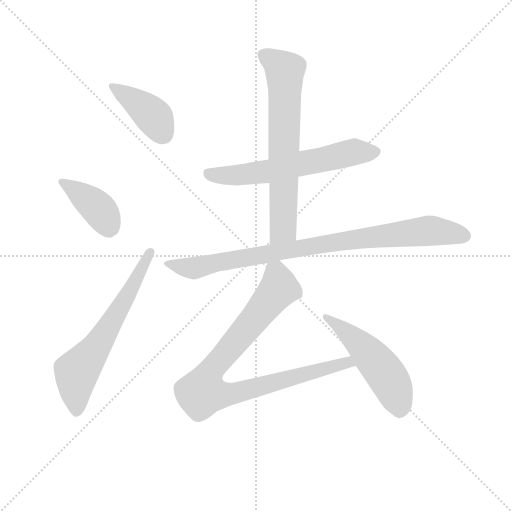
t = 0.00 s
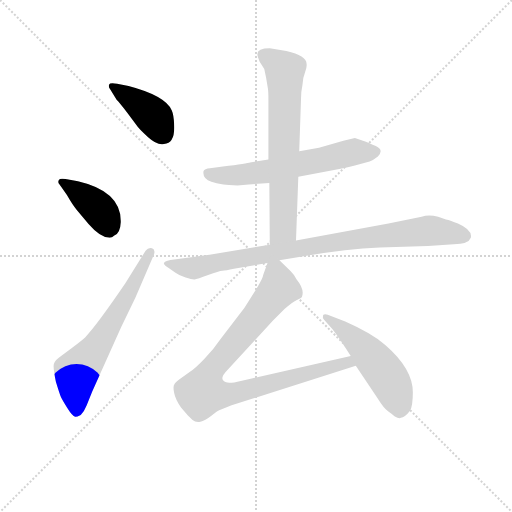
t = 1.30 s
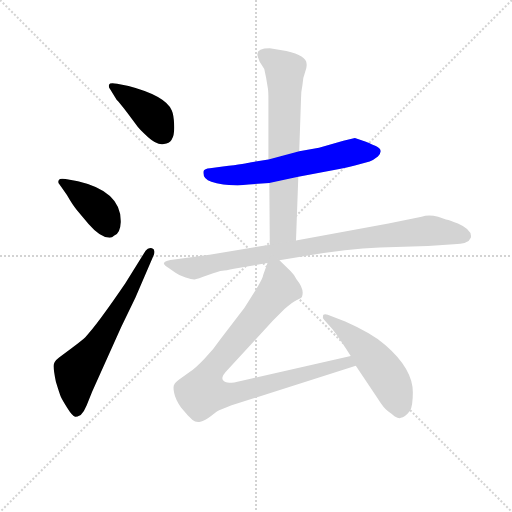
t = 2.60 s
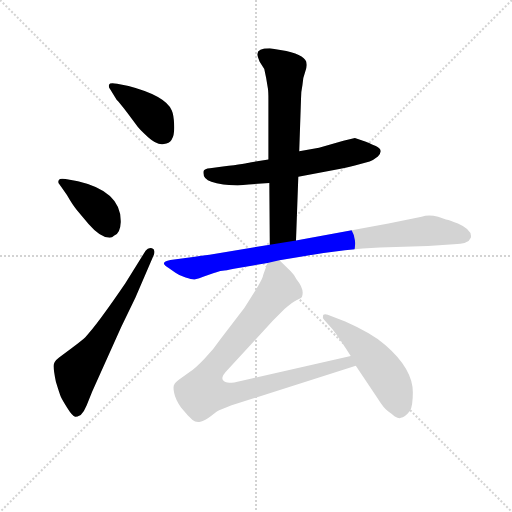
t = 3.90 s
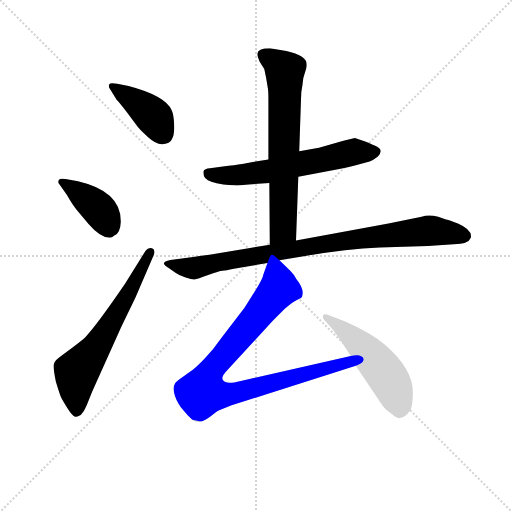
t = 5.20 s
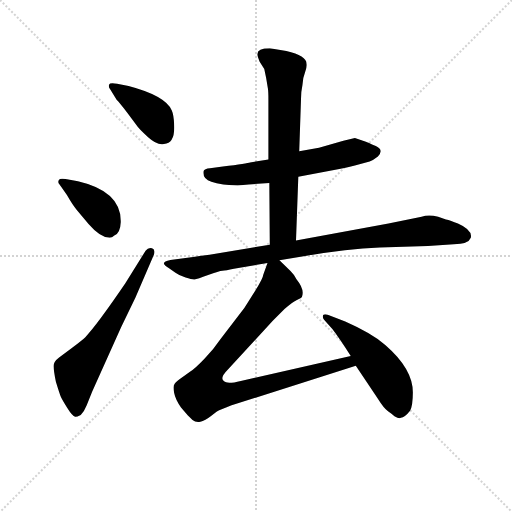
t = 6.50 s

The animated SVG that drew these frames (rendered in a browser with its animation timeline set to each time). Animation: 8 CSS @keyframes rules; one cycle of 6.50 s.

<svg version="1.1" viewBox="0 0 1024 1024" xmlns="http://www.w3.org/2000/svg">
  <g stroke="lightgray" stroke-dasharray="1,1" stroke-width="1" transform="scale(4, 4)">
    <line x1="0" y1="0" x2="256" y2="256"></line>
    <line x1="256" y1="0" x2="0" y2="256"></line>
    <line x1="128" y1="0" x2="128" y2="256"></line>
    <line x1="0" y1="128" x2="256" y2="128"></line>
  </g>
<g transform="scale(0.92, -0.92) translate(60, -900)">
   <style type="text/css">
    @keyframes keyframes0 {
      from {
       stroke: blue;
       stroke-dashoffset: 412;
       stroke-width: 128;
       }
       57% {
       animation-timing-function: step-end;
       stroke: blue;
       stroke-dashoffset: 0;
       stroke-width: 128;
       }
       to {
       stroke: black;
       stroke-width: 1024;
       }
       }
       #make-me-a-hanzi-animation-0 {
         animation: keyframes0 0.585286s both;
         animation-delay: 0.000000s;
         animation-timing-function: linear;
       }
    @keyframes keyframes1 {
      from {
       stroke: blue;
       stroke-dashoffset: 405;
       stroke-width: 128;
       }
       57% {
       animation-timing-function: step-end;
       stroke: blue;
       stroke-dashoffset: 0;
       stroke-width: 128;
       }
       to {
       stroke: black;
       stroke-width: 1024;
       }
       }
       #make-me-a-hanzi-animation-1 {
         animation: keyframes1 0.579590s both;
         animation-delay: 0.585286s;
         animation-timing-function: linear;
       }
    @keyframes keyframes2 {
      from {
       stroke: blue;
       stroke-dashoffset: 646;
       stroke-width: 128;
       }
       68% {
       animation-timing-function: step-end;
       stroke: blue;
       stroke-dashoffset: 0;
       stroke-width: 128;
       }
       to {
       stroke: black;
       stroke-width: 1024;
       }
       }
       #make-me-a-hanzi-animation-2 {
         animation: keyframes2 0.775716s both;
         animation-delay: 1.164876s;
         animation-timing-function: linear;
       }
    @keyframes keyframes3 {
      from {
       stroke: blue;
       stroke-dashoffset: 623;
       stroke-width: 128;
       }
       67% {
       animation-timing-function: step-end;
       stroke: blue;
       stroke-dashoffset: 0;
       stroke-width: 128;
       }
       to {
       stroke: black;
       stroke-width: 1024;
       }
       }
       #make-me-a-hanzi-animation-3 {
         animation: keyframes3 0.756999s both;
         animation-delay: 1.940592s;
         animation-timing-function: linear;
       }
    @keyframes keyframes4 {
      from {
       stroke: blue;
       stroke-dashoffset: 695;
       stroke-width: 128;
       }
       69% {
       animation-timing-function: step-end;
       stroke: blue;
       stroke-dashoffset: 0;
       stroke-width: 128;
       }
       to {
       stroke: black;
       stroke-width: 1024;
       }
       }
       #make-me-a-hanzi-animation-4 {
         animation: keyframes4 0.815592s both;
         animation-delay: 2.697591s;
         animation-timing-function: linear;
       }
    @keyframes keyframes5 {
      from {
       stroke: blue;
       stroke-dashoffset: 910;
       stroke-width: 128;
       }
       75% {
       animation-timing-function: step-end;
       stroke: blue;
       stroke-dashoffset: 0;
       stroke-width: 128;
       }
       to {
       stroke: black;
       stroke-width: 1024;
       }
       }
       #make-me-a-hanzi-animation-5 {
         animation: keyframes5 0.990560s both;
         animation-delay: 3.513184s;
         animation-timing-function: linear;
       }
    @keyframes keyframes6 {
      from {
       stroke: blue;
       stroke-dashoffset: 921;
       stroke-width: 128;
       }
       75% {
       animation-timing-function: step-end;
       stroke: blue;
       stroke-dashoffset: 0;
       stroke-width: 128;
       }
       to {
       stroke: black;
       stroke-width: 1024;
       }
       }
       #make-me-a-hanzi-animation-6 {
         animation: keyframes6 0.999512s both;
         animation-delay: 4.503743s;
         animation-timing-function: linear;
       }
    @keyframes keyframes7 {
      from {
       stroke: blue;
       stroke-dashoffset: 519;
       stroke-width: 128;
       }
       63% {
       animation-timing-function: step-end;
       stroke: blue;
       stroke-dashoffset: 0;
       stroke-width: 128;
       }
       to {
       stroke: black;
       stroke-width: 1024;
       }
       }
       #make-me-a-hanzi-animation-7 {
         animation: keyframes7 0.672363s both;
         animation-delay: 5.503255s;
         animation-timing-function: linear;
       }
</style>
<path d="M 193.5 683.0 Q 199.5 677.0 217.5 654.0 L 236.5 628.0 Q 241.5 620.0 262.0 601.5 Q 282.5 583.0 296.5 587.0 Q 321.5 589.0 318.5 631.0 Q 317.5 651.0 313.5 660.0 Q 299.5 692.0 219.5 713.0 L 194.5 718.0 Q 178.5 721.0 177.0 716.0 Q 175.5 711.0 179.5 706.0 L 193.5 683.0 Z" fill="lightgray"></path> 
<path d="M 82.5 511.0 Q 69.5 513.0 68.5 509.0 Q 64.5 504.0 69.5 499.0 L 85.5 476.0 Q 97.5 455.0 106.5 444.0 L 132.5 413.0 Q 158.5 383.0 178.5 383.0 Q 183.5 383.0 188.5 388.0 Q 201.5 393.0 202.5 417.0 Q 204.5 484.0 109.5 506.0 L 82.5 511.0 Z" fill="lightgray"></path> 
<path d="M 256.5 355.0 L 212.5 284.0 Q 150.5 193.0 125.5 167.0 Q 119.5 161.0 95.5 143.0 L 68.5 123.0 Q 56.5 114.0 56.5 104.5 Q 56.5 95.0 61.5 70.0 Q 69.5 44.0 72.0 38.0 Q 74.5 32.0 86.0 13.5 Q 97.5 -5.0 103.5 -6.0 Q 105.5 -7.0 115.5 -2.0 Q 123.5 6.0 128.5 19.0 L 140.5 49.0 L 203.5 189.0 L 234.5 253.0 L 274.5 346.0 Q 278.5 358.0 270.5 360.5 Q 262.5 363.0 256.5 355.0 Z" fill="lightgray"></path> 
<path d="M 523.5 553.0 L 483.5 547.0 Q 478.5 545.0 424.5 538.0 L 396.5 534.0 Q 384.5 533.0 382.5 528.0 Q 379.5 511.0 399.5 505.0 Q 409.5 502.0 425.5 499.0 Q 453.5 497.0 456.5 497.0 L 480.5 499.0 L 525.5 502.0 L 588.5 516.0 L 680.5 533.0 Q 681.5 533.0 711.5 540.0 L 743.5 549.0 Q 751.5 552.0 761.5 560.0 Q 775.5 574.0 757.0 582.5 Q 738.5 591.0 735.5 592.0 L 711.5 600.0 L 686.5 594.0 L 633.5 579.0 L 590.5 571.0 L 523.5 553.0 Z" fill="lightgray"></path> 
<path d="M 522.5 707.0 Q 523.5 701.0 523.5 683.0 L 523.5 553.0 L 525.5 502.0 L 526.5 368.0 C 526.5 338.0 582.5 347.0 583.5 377.0 L 588.5 516.0 L 590.5 571.0 L 594.5 688.0 Q 594.5 700.0 597.5 715.0 Q 598.5 732.0 603.5 744.0 Q 607.5 755.0 606.5 761.0 Q 606.5 779.0 562.5 789.0 L 526.5 795.0 Q 499.5 795.0 499.5 782.0 Q 499.5 778.0 504.5 766.0 L 514.5 750.0 L 518.5 731.0 L 522.5 707.0 Z" fill="lightgray"></path> 
<path d="M 526.5 368.0 L 395.5 346.0 Q 367.5 342.0 351.5 340.0 L 310.5 335.0 Q 283.5 330.0 307.5 317.0 L 321.5 307.0 Q 329.5 301.0 343.5 296.5 Q 357.5 292.0 363.0 292.5 Q 368.5 293.0 392.5 302.0 Q 416.5 311.0 423.5 311.5 Q 430.5 312.0 448.5 316.0 L 521.5 328.0 L 547.5 334.0 L 606.5 344.0 Q 693.5 359.0 765.5 362.0 L 870.5 365.0 L 926.5 369.0 Q 958.5 369.0 963.5 383.0 Q 967.5 400.0 935.5 414.0 Q 919.5 421.0 909.5 423.0 L 892.5 429.0 Q 871.5 434.0 856.5 429.0 L 784.5 414.0 L 583.5 377.0 L 526.5 368.0 Z" fill="lightgray"></path> 
<path d="M 521.5 328.0 L 512.5 303.0 Q 511.5 294.0 495.5 269.0 L 471.5 231.0 L 419.5 163.0 Q 405.5 142.0 384.5 120.0 Q 363.5 98.0 354.5 93.0 L 329.5 75.0 Q 320.5 68.0 319.5 65.0 Q 315.5 61.0 318.5 46.0 Q 321.5 31.0 333.5 14.0 L 348.5 -3.0 Q 351.5 -6.0 358.5 -13.0 Q 365.5 -19.0 375.5 -17.0 Q 385.5 -15.0 399.5 -4.0 Q 413.5 7.0 416.5 8.0 L 443.5 19.0 L 713.5 105.0 C 742.5 114.0 731.5 133.0 702.5 126.0 L 463.5 72.0 Q 439.5 66.0 431.5 69.0 Q 413.5 75.0 435.5 97.0 L 533.5 203.0 L 558.5 228.0 Q 574.5 243.0 585.5 248.0 Q 595.5 252.0 596.5 255.0 Q 602.5 271.0 584.5 293.0 Q 581.5 301.0 571.5 311.0 L 547.5 334.0 C 529.5 351.0 529.5 351.0 521.5 328.0 Z" fill="lightgray"></path> 
<path d="M 713.5 105.0 L 761.5 33.0 Q 774.5 12.0 783.5 6.0 Q 792.5 0.0 797.5 -5.0 Q 808.5 -11.0 811.5 -8.0 Q 819.5 -8.0 831.5 7.0 Q 837.5 19.0 837.5 47.0 Q 837.5 98.0 777.5 150.0 Q 749.5 175.0 690.5 201.0 L 659.5 213.0 Q 646.5 219.0 642.5 215.0 Q 640.5 209.0 644.5 205.0 L 662.5 185.0 Q 679.5 163.0 702.5 126.0 L 713.5 105.0 Z" fill="lightgray"></path> 
      <clipPath id="make-me-a-hanzi-clip-0">
      <path d="M 193.5 683.0 Q 199.5 677.0 217.5 654.0 L 236.5 628.0 Q 241.5 620.0 262.0 601.5 Q 282.5 583.0 296.5 587.0 Q 321.5 589.0 318.5 631.0 Q 317.5 651.0 313.5 660.0 Q 299.5 692.0 219.5 713.0 L 194.5 718.0 Q 178.5 721.0 177.0 716.0 Q 175.5 711.0 179.5 706.0 L 193.5 683.0 Z" fill="lightgray"></path>
      </clipPath>
      <path clip-path="url(#make-me-a-hanzi-clip-0)" d="M 182.5 712.0 L 264.5 655.0 L 295.5 608.0 " fill="none" id="make-me-a-hanzi-animation-0" stroke-dasharray="284 568" stroke-linecap="round"></path>

      <clipPath id="make-me-a-hanzi-clip-1">
      <path d="M 82.5 511.0 Q 69.5 513.0 68.5 509.0 Q 64.5 504.0 69.5 499.0 L 85.5 476.0 Q 97.5 455.0 106.5 444.0 L 132.5 413.0 Q 158.5 383.0 178.5 383.0 Q 183.5 383.0 188.5 388.0 Q 201.5 393.0 202.5 417.0 Q 204.5 484.0 109.5 506.0 L 82.5 511.0 Z" fill="lightgray"></path>
      </clipPath>
      <path clip-path="url(#make-me-a-hanzi-clip-1)" d="M 76.5 505.0 L 154.5 446.0 L 176.5 400.0 " fill="none" id="make-me-a-hanzi-animation-1" stroke-dasharray="277 554" stroke-linecap="round"></path>

      <clipPath id="make-me-a-hanzi-clip-2">
      <path d="M 256.5 355.0 L 212.5 284.0 Q 150.5 193.0 125.5 167.0 Q 119.5 161.0 95.5 143.0 L 68.5 123.0 Q 56.5 114.0 56.5 104.5 Q 56.5 95.0 61.5 70.0 Q 69.5 44.0 72.0 38.0 Q 74.5 32.0 86.0 13.5 Q 97.5 -5.0 103.5 -6.0 Q 105.5 -7.0 115.5 -2.0 Q 123.5 6.0 128.5 19.0 L 140.5 49.0 L 203.5 189.0 L 234.5 253.0 L 274.5 346.0 Q 278.5 358.0 270.5 360.5 Q 262.5 363.0 256.5 355.0 Z" fill="lightgray"></path>
      </clipPath>
      <path clip-path="url(#make-me-a-hanzi-clip-2)" d="M 106.5 6.0 L 106.5 91.0 L 154.5 152.0 L 265.5 351.0 " fill="none" id="make-me-a-hanzi-animation-2" stroke-dasharray="518 1036" stroke-linecap="round"></path>

      <clipPath id="make-me-a-hanzi-clip-3">
      <path d="M 523.5 553.0 L 483.5 547.0 Q 478.5 545.0 424.5 538.0 L 396.5 534.0 Q 384.5 533.0 382.5 528.0 Q 379.5 511.0 399.5 505.0 Q 409.5 502.0 425.5 499.0 Q 453.5 497.0 456.5 497.0 L 480.5 499.0 L 525.5 502.0 L 588.5 516.0 L 680.5 533.0 Q 681.5 533.0 711.5 540.0 L 743.5 549.0 Q 751.5 552.0 761.5 560.0 Q 775.5 574.0 757.0 582.5 Q 738.5 591.0 735.5 592.0 L 711.5 600.0 L 686.5 594.0 L 633.5 579.0 L 590.5 571.0 L 523.5 553.0 Z" fill="lightgray"></path>
      </clipPath>
      <path clip-path="url(#make-me-a-hanzi-clip-3)" d="M 393.5 523.0 L 453.5 519.0 L 501.5 524.0 L 709.5 569.0 L 755.5 570.0 " fill="none" id="make-me-a-hanzi-animation-3" stroke-dasharray="495 990" stroke-linecap="round"></path>

      <clipPath id="make-me-a-hanzi-clip-4">
      <path d="M 522.5 707.0 Q 523.5 701.0 523.5 683.0 L 523.5 553.0 L 525.5 502.0 L 526.5 368.0 C 526.5 338.0 582.5 347.0 583.5 377.0 L 588.5 516.0 L 590.5 571.0 L 594.5 688.0 Q 594.5 700.0 597.5 715.0 Q 598.5 732.0 603.5 744.0 Q 607.5 755.0 606.5 761.0 Q 606.5 779.0 562.5 789.0 L 526.5 795.0 Q 499.5 795.0 499.5 782.0 Q 499.5 778.0 504.5 766.0 L 514.5 750.0 L 518.5 731.0 L 522.5 707.0 Z" fill="lightgray"></path>
      </clipPath>
      <path clip-path="url(#make-me-a-hanzi-clip-4)" d="M 510.5 781.0 L 559.5 744.0 L 555.5 402.0 L 532.5 375.0 " fill="none" id="make-me-a-hanzi-animation-4" stroke-dasharray="567 1134" stroke-linecap="round"></path>

      <clipPath id="make-me-a-hanzi-clip-5">
      <path d="M 526.5 368.0 L 395.5 346.0 Q 367.5 342.0 351.5 340.0 L 310.5 335.0 Q 283.5 330.0 307.5 317.0 L 321.5 307.0 Q 329.5 301.0 343.5 296.5 Q 357.5 292.0 363.0 292.5 Q 368.5 293.0 392.5 302.0 Q 416.5 311.0 423.5 311.5 Q 430.5 312.0 448.5 316.0 L 521.5 328.0 L 547.5 334.0 L 606.5 344.0 Q 693.5 359.0 765.5 362.0 L 870.5 365.0 L 926.5 369.0 Q 958.5 369.0 963.5 383.0 Q 967.5 400.0 935.5 414.0 Q 919.5 421.0 909.5 423.0 L 892.5 429.0 Q 871.5 434.0 856.5 429.0 L 784.5 414.0 L 583.5 377.0 L 526.5 368.0 Z" fill="lightgray"></path>
      </clipPath>
      <path clip-path="url(#make-me-a-hanzi-clip-5)" d="M 305.5 327.0 L 360.5 317.0 L 640.5 369.0 L 855.5 397.0 L 880.5 399.0 L 950.5 387.0 " fill="none" id="make-me-a-hanzi-animation-5" stroke-dasharray="782 1564" stroke-linecap="round"></path>

      <clipPath id="make-me-a-hanzi-clip-6">
      <path d="M 521.5 328.0 L 512.5 303.0 Q 511.5 294.0 495.5 269.0 L 471.5 231.0 L 419.5 163.0 Q 405.5 142.0 384.5 120.0 Q 363.5 98.0 354.5 93.0 L 329.5 75.0 Q 320.5 68.0 319.5 65.0 Q 315.5 61.0 318.5 46.0 Q 321.5 31.0 333.5 14.0 L 348.5 -3.0 Q 351.5 -6.0 358.5 -13.0 Q 365.5 -19.0 375.5 -17.0 Q 385.5 -15.0 399.5 -4.0 Q 413.5 7.0 416.5 8.0 L 443.5 19.0 L 713.5 105.0 C 742.5 114.0 731.5 133.0 702.5 126.0 L 463.5 72.0 Q 439.5 66.0 431.5 69.0 Q 413.5 75.0 435.5 97.0 L 533.5 203.0 L 558.5 228.0 Q 574.5 243.0 585.5 248.0 Q 595.5 252.0 596.5 255.0 Q 602.5 271.0 584.5 293.0 Q 581.5 301.0 571.5 311.0 L 547.5 334.0 C 529.5 351.0 529.5 351.0 521.5 328.0 Z" fill="lightgray"></path>
      </clipPath>
      <path clip-path="url(#make-me-a-hanzi-clip-6)" d="M 543.5 322.0 L 546.5 273.0 L 398.5 94.0 L 381.5 48.0 L 410.5 42.0 L 443.5 44.0 L 695.5 113.0 L 704.5 107.0 " fill="none" id="make-me-a-hanzi-animation-6" stroke-dasharray="793 1586" stroke-linecap="round"></path>

      <clipPath id="make-me-a-hanzi-clip-7">
      <path d="M 713.5 105.0 L 761.5 33.0 Q 774.5 12.0 783.5 6.0 Q 792.5 0.0 797.5 -5.0 Q 808.5 -11.0 811.5 -8.0 Q 819.5 -8.0 831.5 7.0 Q 837.5 19.0 837.5 47.0 Q 837.5 98.0 777.5 150.0 Q 749.5 175.0 690.5 201.0 L 659.5 213.0 Q 646.5 219.0 642.5 215.0 Q 640.5 209.0 644.5 205.0 L 662.5 185.0 Q 679.5 163.0 702.5 126.0 L 713.5 105.0 Z" fill="lightgray"></path>
      </clipPath>
      <path clip-path="url(#make-me-a-hanzi-clip-7)" d="M 646.5 211.0 L 703.5 169.0 L 757.5 114.0 L 795.5 57.0 L 808.5 12.0 " fill="none" id="make-me-a-hanzi-animation-7" stroke-dasharray="391 782" stroke-linecap="round"></path>

</g>
</svg>
